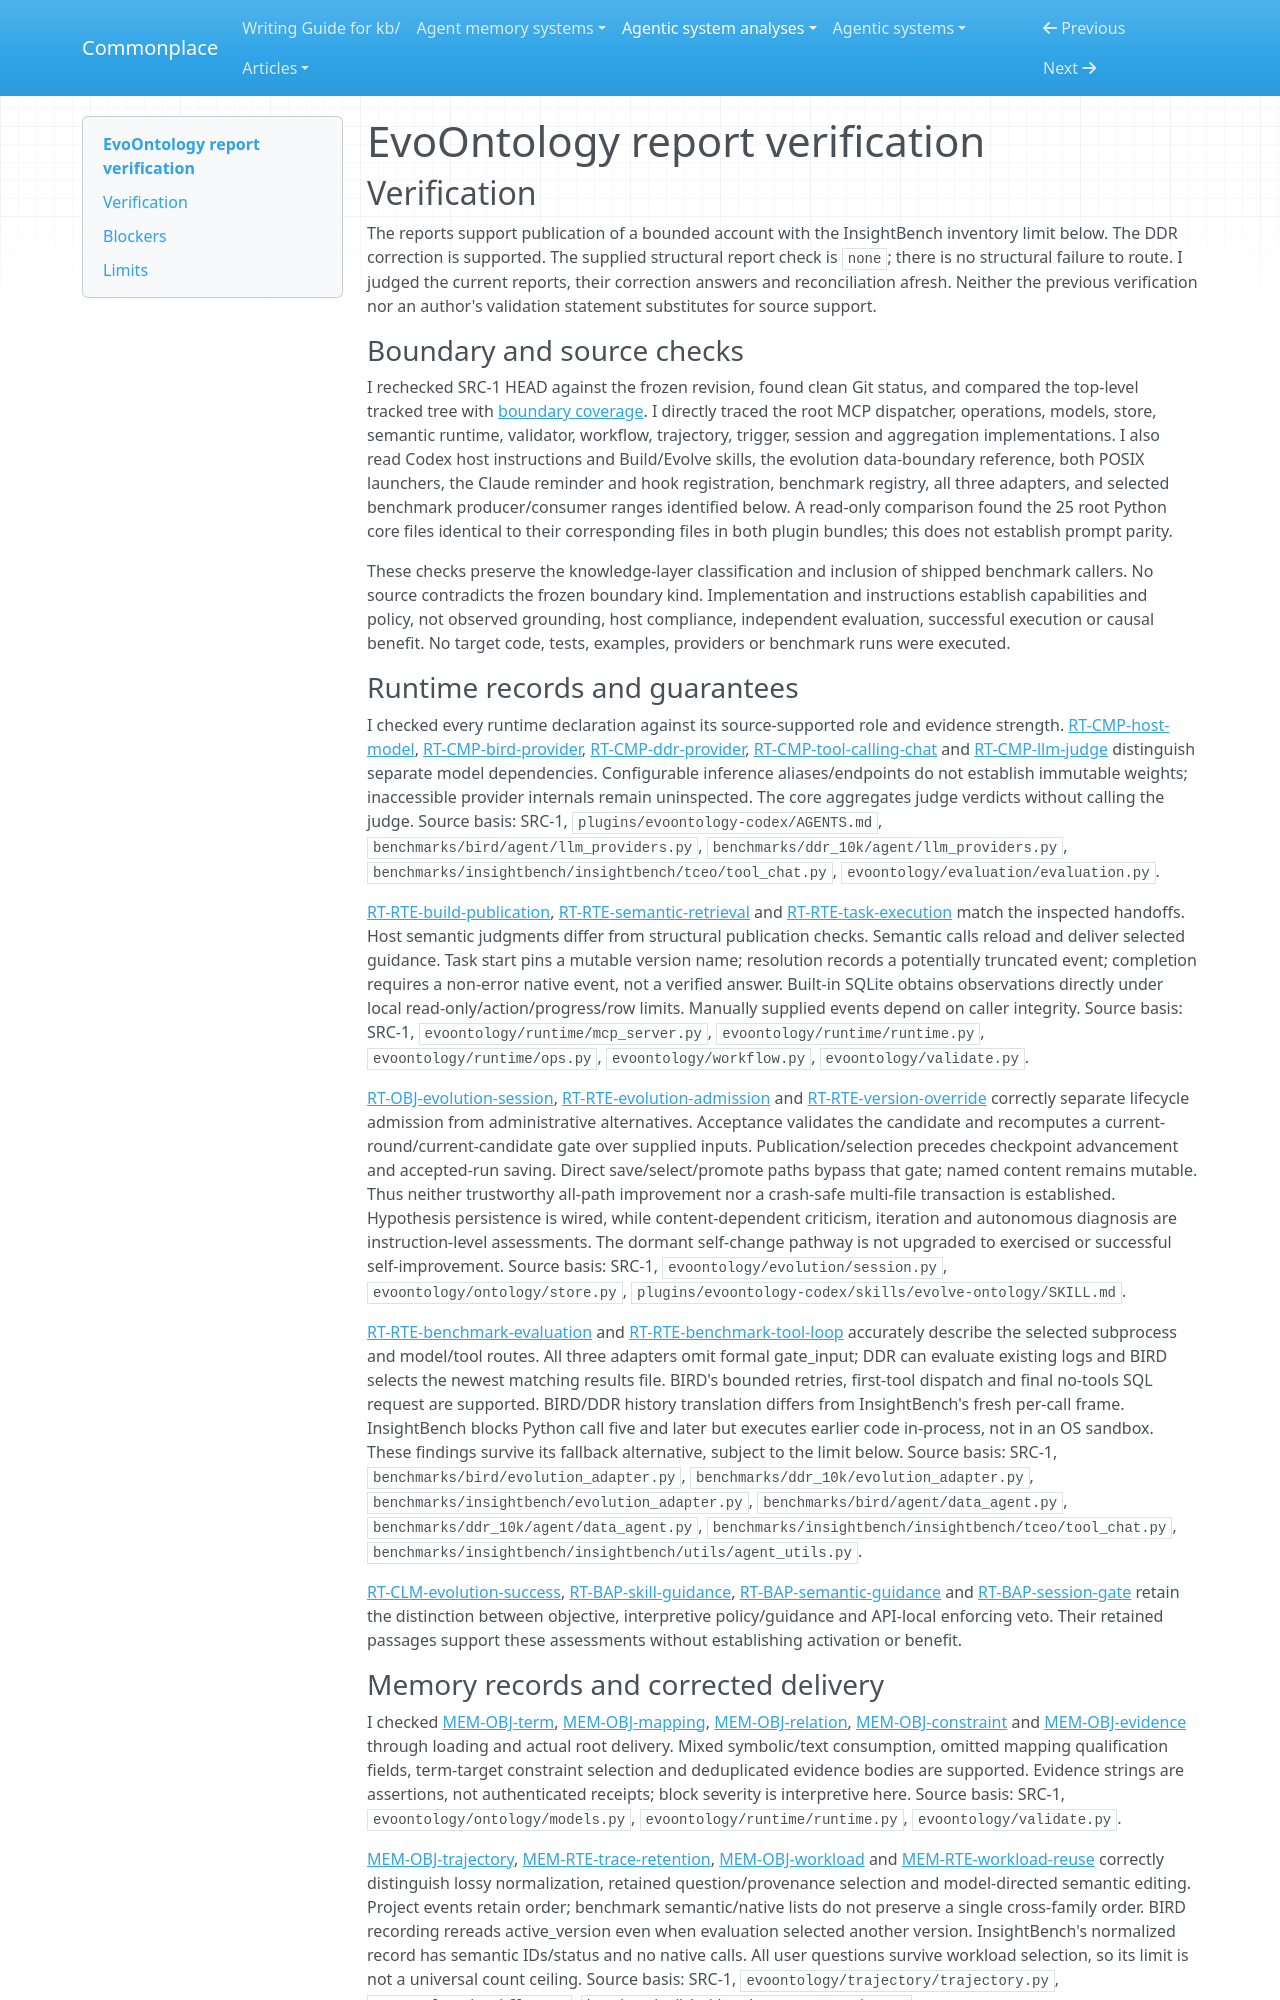

repository: zby/commonplace · page: agentic-system-analyses/retained/ruc-datalab--evoontology/report-verification/index.html · generator: mkdocs

---
type: agentic-system-analyses/types/agentic-system-verification.md
description: "Independent report verification of EvoOntology's knowledge lifecycle and benchmark consumers at c94389b764394379086ff25e50d0e0f4396167b4."
run-id: AAS-2026-10-13-evoontology-f2d0c7992c6e-01
reviewed-boundary: c94389b764394379086ff25e50d0e0f4396167b4
---

# EvoOntology report verification

## Verification

The reports support publication of a bounded account with the InsightBench inventory limit below. The DDR correction is supported. The supplied structural report check is `none`; there is no structural failure to route. I judged the current reports, their correction answers and reconciliation afresh. Neither the previous verification nor an author's validation statement substitutes for source support.

### Boundary and source checks

I rechecked SRC-1 HEAD against the frozen revision, found clean Git status, and compared the top-level tracked tree with [boundary coverage](boundary.md#boundary-and-evidence). I directly traced the root MCP dispatcher, operations, models, store, semantic runtime, validator, workflow, trajectory, trigger, session and aggregation implementations. I also read Codex host instructions and Build/Evolve skills, the evolution data-boundary reference, both POSIX launchers, the Claude reminder and hook registration, benchmark registry, all three adapters, and selected benchmark producer/consumer ranges identified below. A read-only comparison found the 25 root Python core files identical to their corresponding files in both plugin bundles; this does not establish prompt parity.

These checks preserve the knowledge-layer classification and inclusion of shipped benchmark callers. No source contradicts the frozen boundary kind. Implementation and instructions establish capabilities and policy, not observed grounding, host compliance, independent evaluation, successful execution or causal benefit. No target code, tests, examples, providers or benchmark runs were executed.

### Runtime records and guarantees

I checked every runtime declaration against its source-supported role and evidence strength. [RT-CMP-host-model](runtime.md#rt-cmp-host-model), [RT-CMP-bird-provider](runtime.md#rt-cmp-bird-provider), [RT-CMP-ddr-provider](runtime.md#rt-cmp-ddr-provider), [RT-CMP-tool-calling-chat](runtime.md#rt-cmp-tool-calling-chat) and [RT-CMP-llm-judge](runtime.md#rt-cmp-llm-judge) distinguish separate model dependencies. Configurable inference aliases/endpoints do not establish immutable weights; inaccessible provider internals remain uninspected. The core aggregates judge verdicts without calling the judge. Source basis: SRC-1, `plugins/evoontology-codex/AGENTS.md`, `benchmarks/bird/agent/llm_providers.py`, `benchmarks/ddr_10k/agent/llm_providers.py`, `benchmarks/insightbench/insightbench/tceo/tool_chat.py`, `evoontology/evaluation/evaluation.py`.

[RT-RTE-build-publication](runtime.md#rt-rte-build-publication), [RT-RTE-semantic-retrieval](runtime.md#rt-rte-semantic-retrieval) and [RT-RTE-task-execution](runtime.md#rt-rte-task-execution) match the inspected handoffs. Host semantic judgments differ from structural publication checks. Semantic calls reload and deliver selected guidance. Task start pins a mutable version name; resolution records a potentially truncated event; completion requires a non-error native event, not a verified answer. Built-in SQLite obtains observations directly under local read-only/action/progress/row limits. Manually supplied events depend on caller integrity. Source basis: SRC-1, `evoontology/runtime/mcp_server.py`, `evoontology/runtime/runtime.py`, `evoontology/runtime/ops.py`, `evoontology/workflow.py`, `evoontology/validate.py`.

[RT-OBJ-evolution-session](runtime.md#rt-obj-evolution-session), [RT-RTE-evolution-admission](runtime.md#rt-rte-evolution-admission) and [RT-RTE-version-override](runtime.md#rt-rte-version-override) correctly separate lifecycle admission from administrative alternatives. Acceptance validates the candidate and recomputes a current-round/current-candidate gate over supplied inputs. Publication/selection precedes checkpoint advancement and accepted-run saving. Direct save/select/promote paths bypass that gate; named content remains mutable. Thus neither trustworthy all-path improvement nor a crash-safe multi-file transaction is established. Hypothesis persistence is wired, while content-dependent criticism, iteration and autonomous diagnosis are instruction-level assessments. The dormant self-change pathway is not upgraded to exercised or successful self-improvement. Source basis: SRC-1, `evoontology/evolution/session.py`, `evoontology/ontology/store.py`, `plugins/evoontology-codex/skills/evolve-ontology/SKILL.md`.

[RT-RTE-benchmark-evaluation](runtime.md#rt-rte-benchmark-evaluation) and [RT-RTE-benchmark-tool-loop](runtime.md#rt-rte-benchmark-tool-loop) accurately describe the selected subprocess and model/tool routes. All three adapters omit formal gate_input; DDR can evaluate existing logs and BIRD selects the newest matching results file. BIRD's bounded retries, first-tool dispatch and final no-tools SQL request are supported. BIRD/DDR history translation differs from InsightBench's fresh per-call frame. InsightBench blocks Python call five and later but executes earlier code in-process, not in an OS sandbox. These findings survive its fallback alternative, subject to the limit below. Source basis: SRC-1, `benchmarks/bird/evolution_adapter.py`, `benchmarks/ddr_10k/evolution_adapter.py`, `benchmarks/insightbench/evolution_adapter.py`, `benchmarks/bird/agent/data_agent.py`, `benchmarks/ddr_10k/agent/data_agent.py`, `benchmarks/insightbench/insightbench/tceo/tool_chat.py`, `benchmarks/insightbench/insightbench/utils/agent_utils.py`.

[RT-CLM-evolution-success](runtime.md#rt-clm-evolution-success), [RT-BAP-skill-guidance](runtime.md#rt-bap-skill-guidance), [RT-BAP-semantic-guidance](runtime.md#rt-bap-semantic-guidance) and [RT-BAP-session-gate](runtime.md#rt-bap-session-gate) retain the distinction between objective, interpretive policy/guidance and API-local enforcing veto. Their retained passages support these assessments without establishing activation or benefit.
